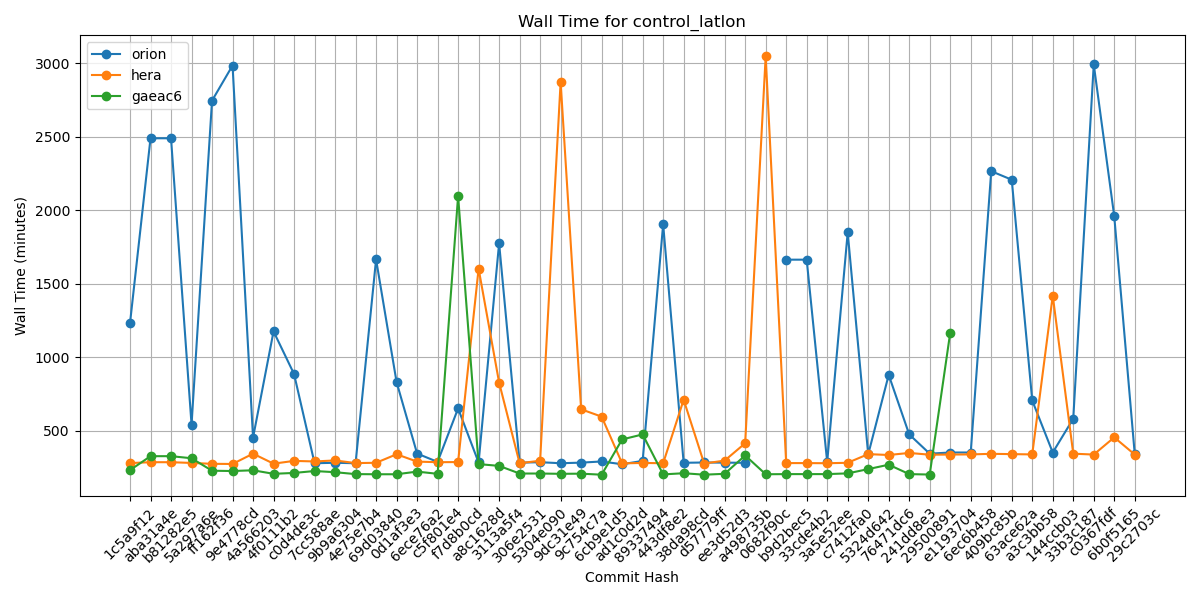

Values plotted in this chart, from the file beside it:
Hash, orion, hera, gaeac6
1c5a9f12, 1231, 279, 231
aba31a4e, 2489, 285, 326
b81282e5, 2489, 285, 326
5a297a6e, 541, 280, 312
ff162f36, 2745, 274, 227
9e4778cd, 2984, 273, 225
4a566203, 452, 343, 230
4f0111b2, 1175, 275, 206
c0d4de3c, 885, 294, 212
7cc588ae, 278, 290, 225
9b9a6304, 281, 297, 217
4e75e7b4, 278, 279, 204
69d03840, 1665, 281, 203
0d1af3e3, 830, 339, 203
6ece76a2, 344, 289, 221
c5f801e4, 287, 285, 206
f7d8b0cd, 651, 286, 2096
a8c1628d, 283, 1602, 272
3113a5f4, 1775, 827, 260
306e2531, 282, 278, 208
5304e090, 285, 295, 208
9dc31e49, 278, 2872, 206
9c754c7a, 282, 645, 207
6cb9e1d5, 290, 595, 200
ad1c0d2d, 271, 277, 440
89337494, 294, 280, 474
443df8e2, 1904, 278, 202
38da98cd, 281, 710, 210
d57779ff, 283, 276, 200
ee3d52d3, 282, 296, 206
a498735b, 281, 414, 331
0682f90c, , 3047, 203
b9d2bec5, 1663, 279, 204
33cde4b2, 1663, 279, 204
3a5e52ee, 286, 278, 204
c7412fa0, 1848, 281, 209
5324d642, 338, 340, 238
76471dc6, 879, 334, 268
241dd8e3, 474, 348, 204
29500891, 343, 336, 201
e1193704, 351, 337, 1166
6ec6b458, 351, 338, 
409bc85b, 2265, 342, 
63ace62a, 2207, 340, 
a3c3bb58, 705, 338, 
144ccb03, 351, 1418, 
33b3c187, 581, 343, 
c0367fdf, 2991, 337, 
6b0f5165, 1958, 454, 
29c2703c, 339, 337, 
